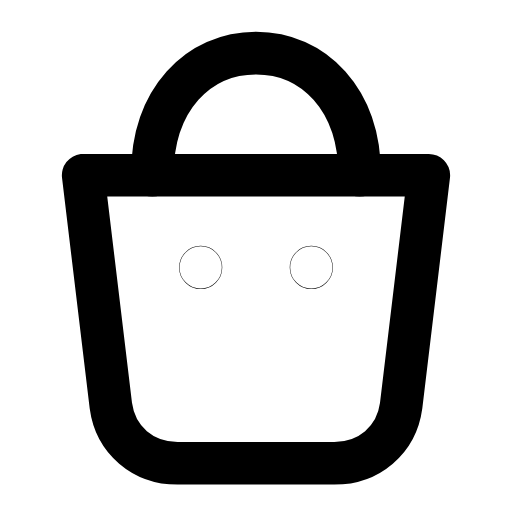
t = 0.00 s
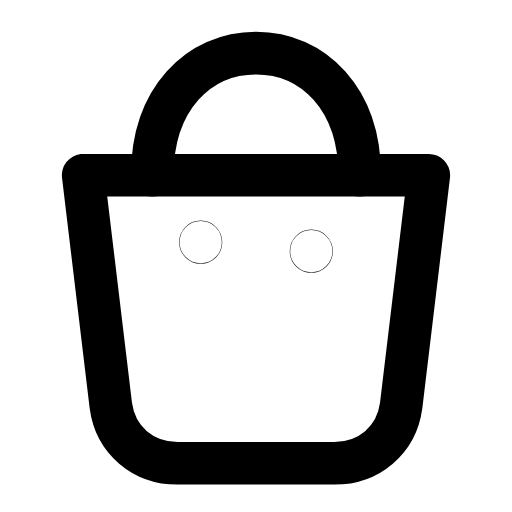
t = 0.30 s
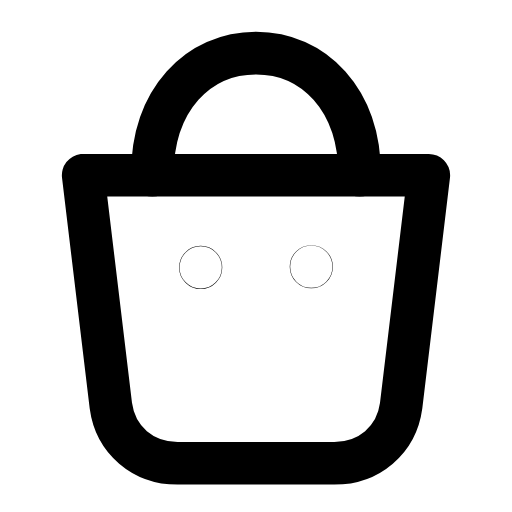
t = 0.56 s
t = 0.83 s: frame unchanged from t = 0.00 s, image omitted
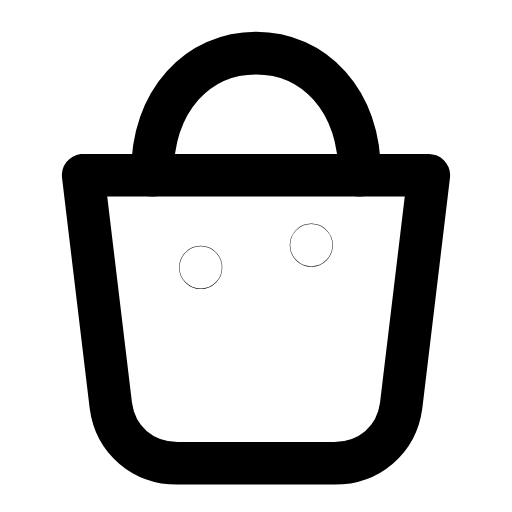
t = 1.14 s
t = 1.43 s: frame unchanged from t = 0.00 s, image omitted

The animated SVG that drew these frames (rendered in a browser with its animation timeline set to each time). Animation: 2 SMIL elements (animate=2); one cycle of 1.70 s, repeats indefinitely.

<svg xmlns="http://www.w3.org/2000/svg" width="24" height="24" viewBox="0 0 24 24" fill="none"><g transform="translate(-0.96 -1.505) scale(1.08)"><path stroke="currentColor" stroke-width="1.852" stroke-linecap="round" stroke-linejoin="round" fill="none" d="M4.5 9L19.5 9L18.3 19C18.1 20.5 16.9 21.5 15.4 21.5L8.6 21.5C7.1 21.5 5.9 20.5 5.7 19L4.5 9Z"></path><path stroke="currentColor" stroke-width="1.852" stroke-linecap="round" stroke-linejoin="round" fill="none" d="M7.5 9C7.5 5.7 9.5 3.7 12 3.7S16.5 5.7 16.5 9"></path><circle stroke="currentColor" stroke-width="1.852" stroke-linecap="round" stroke-linejoin="round" fill="none" cx="9.6" cy="13" r="0.01"><animate attributeName="cy" values="13;13;11.9;13;13;13;13;11.9;13;13;13" keyTimes="0;0.09;0.2025;0.315;0.45;0.6;0.69;0.765;0.84;0.9;1" dur="1.7s" repeatCount="indefinite" calcMode="spline" keySplines="0.16 1 0.3 1;0.16 1 0.3 1;0.16 1 0.3 1;0.16 1 0.3 1;0.16 1 0.3 1;0.16 1 0.3 1;0.16 1 0.3 1;0.16 1 0.3 1;0.16 1 0.3 1;0.16 1 0.3 1"/></circle><circle stroke="currentColor" stroke-width="1.852" stroke-linecap="round" stroke-linejoin="round" fill="none" cx="14.4" cy="13" r="0.01"><animate attributeName="cy" values="13;13;11.9;13;13;13;13;11.9;13;13;13" keyTimes="0;0.1575;0.27;0.3825;0.45;0.6;0.645;0.72;0.795;0.9;1" dur="1.7s" repeatCount="indefinite" calcMode="spline" keySplines="0.16 1 0.3 1;0.16 1 0.3 1;0.16 1 0.3 1;0.16 1 0.3 1;0.16 1 0.3 1;0.16 1 0.3 1;0.16 1 0.3 1;0.16 1 0.3 1;0.16 1 0.3 1;0.16 1 0.3 1"/></circle></g></svg>
